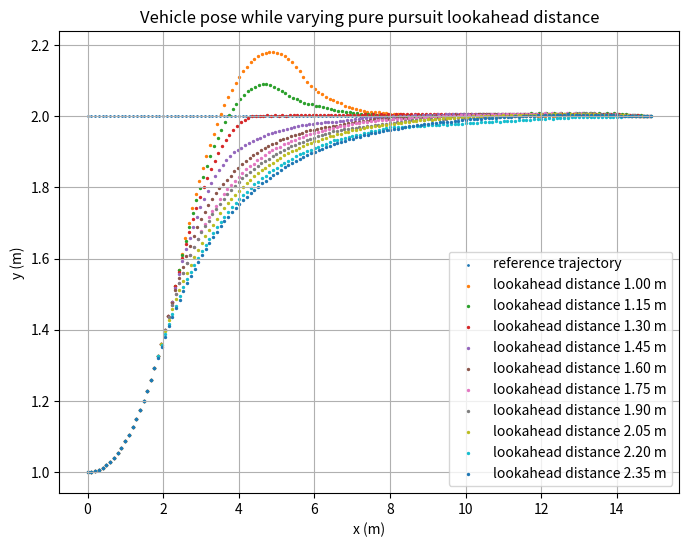

Source code (Python):

# [redacted]
# A python script comparing 10 unique lookahead distance values for the Python PPC (Pure-Pursuit Control) algorithm

import numpy as np
import matplotlib.pyplot as plt
import math

class State:
    def __init__(self, x, y, yaw, L=3.0):
        self.x = x
        self.y = y
        self.yaw = yaw
        self.L = L

    def predict(self, v, theta, dt):
        # Clip the steering angle to a range of -30 to 30 degrees
        theta = np.clip(theta, -np.deg2rad(30), np.deg2rad(30))
        # Calculate the change in x and y position and yaw angle
        xdot = v * np.cos(self.yaw) * dt
        ydot = v * np.sin(self.yaw) * dt
        ywdot = v * np.tan(theta) / self.L * dt
        # Update the state with the calculated changes
        self.x += xdot
        self.y += ydot
        self.yaw += ywdot

def find_nearest(x, y, cx, cy):
    # Calculate the distance between the point (x, y) and all points in (cx, cy)
    dx = x - cx
    dy = y - cy
    d = np.hypot(dy, dx)
    # Return the index of the nearest point in (cx, cy)
    return np.argmin(d)

# Create a reference trajectory
px = np.arange(0, 15, 0.1)
offset = 2.0
lookahead = 1.0
py = offset * np.ones(px.shape)

global_poses = []
for k in range(10):
    # Initialize the vehicle state
    state = State(x=0.0, y=1.0, yaw=0.0)
    pose = []
    pose.append([state.x, state.y, lookahead])

    for i in range(len(px)):
        # Calculate lookahead point (lx, ly)
        lx = state.x + lookahead * np.cos(state.yaw)
        ly = state.y + lookahead * np.sin(state.yaw)
        # Find the index of the nearest point on the reference trajectory
        idx = find_nearest(lx, ly, px, py)
        # Calculate the angle between the lookahead point and the nearest point
        alpha = math.atan2(py[idx] - ly, px[idx] - lx) - state.yaw
        # Calculate the steering angle
        delta = math.atan2(2.0 * state.L * math.sin(alpha) / lookahead, 1.0)
        # Update the vehicle state using the steering angle
        state.predict(v=1.0, theta=delta, dt=0.1)
        pose.append([state.x, state.y, lookahead])

    global_poses.append(pose)
    lookahead += 0.15

global_poses = np.array(global_poses)

# Plot the reference trajectory and vehicle poses
plt.figure(figsize=(8, 6))

plt.scatter(px, py, s=1, label="reference trajectory")

for j in range(len(global_poses[:, 0, 0])):
    plt.scatter(global_poses[j, :, 0], global_poses[j, :, 1], s=2, label=f"lookahead distance {global_poses[j, 0, 2]:.2f} m")

plt.xlabel("x (m)")
plt.ylabel("y (m)")
plt.title("Vehicle pose while varying pure pursuit lookahead distance")
plt.grid()
plt.legend()

plt.show()  # Keep the plot window open
